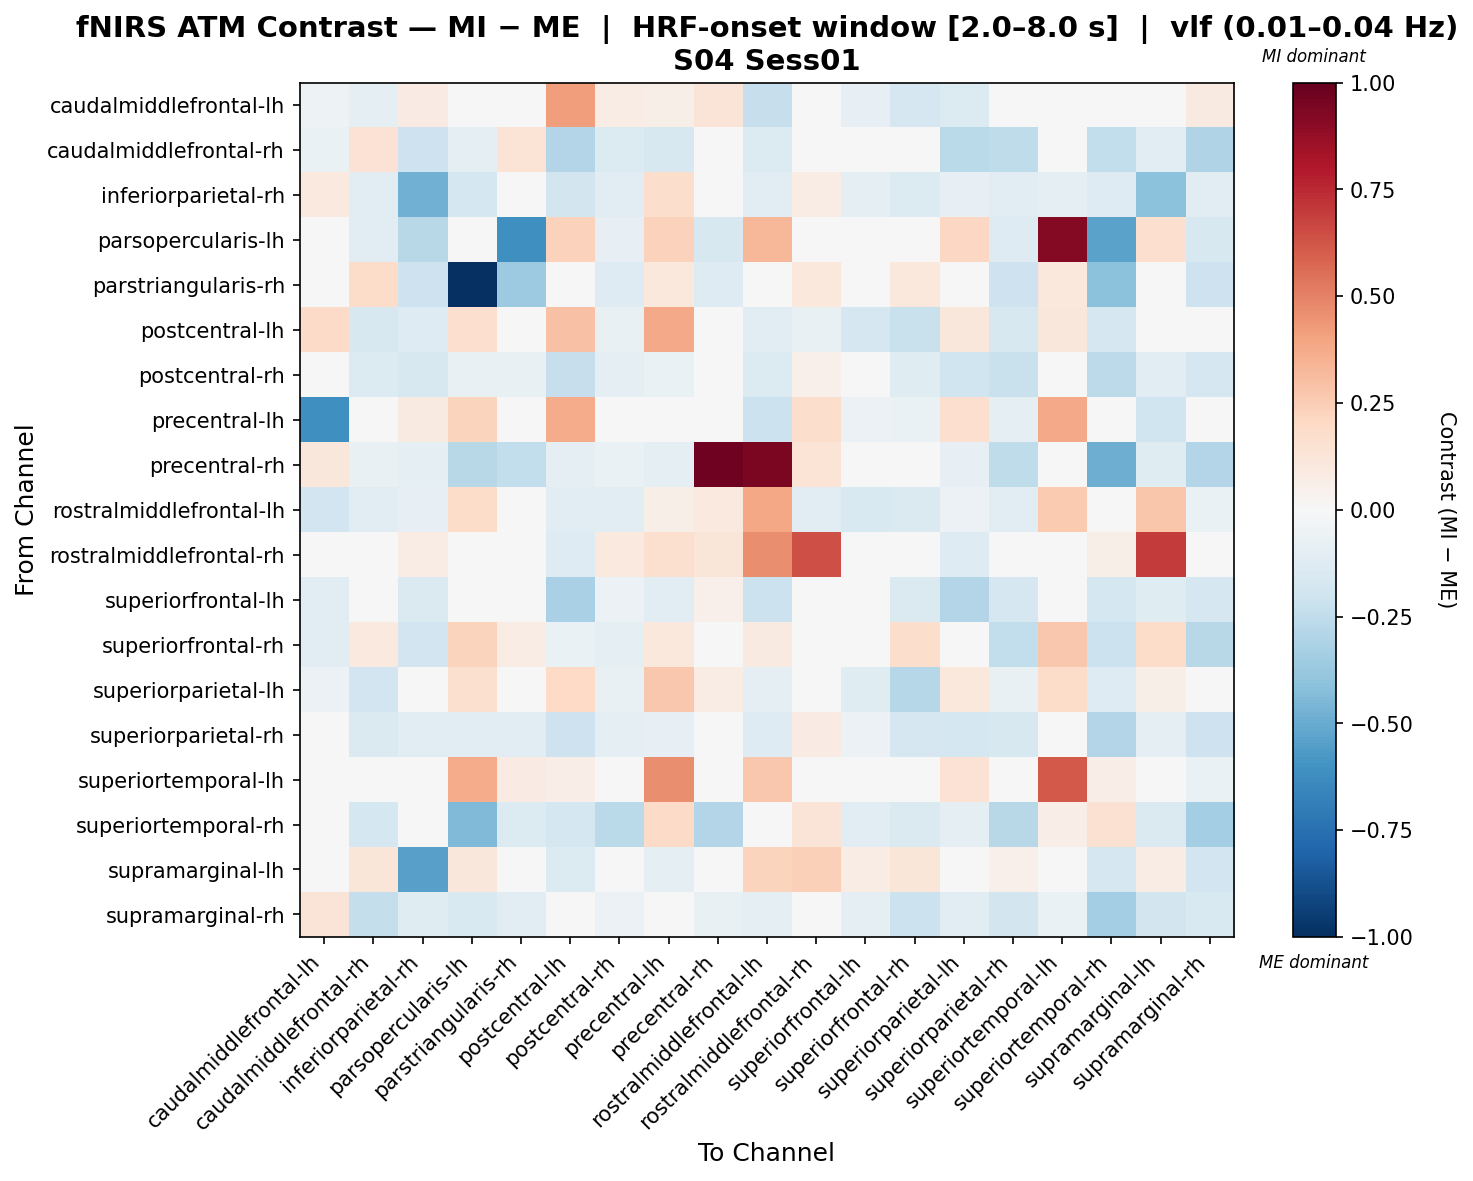

The table this chart was drawn from, first rows:
, caudalmiddlefrontal-lh, caudalmiddlefrontal-rh, inferiorparietal-rh, parsopercularis-lh, parstriangularis-rh, postcentral-lh, postcentral-rh, precentral-lh, precentral-rh, rostralmiddlefrontal-lh, rostralmiddlefrontal-rh, superiorfrontal-lh, superiorfrontal-rh, superiorparietal-lh, superiorparietal-rh, superiortemporal-lh, superiortemporal-rh, supramarginal-lh, supramarginal-rh
caudalmiddlefrontal-lh, -0.05354, -0.1015, 0.08362, 0.0, 0.0, 0.4162, 0.07755, 0.05724, 0.1259, -0.2335, 0.0004976, -0.0823, -0.1702, -0.1381, -0.02626, 0.0, -0.03721, -0.00536, 0.0869
caudalmiddlefrontal-rh, -0.06734, 0.1417, -0.2046, -0.08946, 0.133, -0.2941, -0.1348, -0.1599, -0.01207, -0.1342, -0.01556, -0.004779, 0.006161, -0.2717, -0.2574, -0.02237, -0.2493, -0.1081, -0.3016
inferiorparietal-rh, 0.09667, -0.1147, -0.4783, -0.1721, -0.03322, -0.1808, -0.1104, 0.1728, -0.01661, -0.1155, 0.07052, -0.0927, -0.1348, -0.08163, -0.1038, -0.09817, -0.1322, -0.4102, -0.1112
parsopercularis-lh, 0.0, -0.1128, -0.2774, 0.01101, -0.6102, 0.2302, -0.08057, 0.2302, -0.1611, 0.3326, 0.0, 0.0, -0.02276, 0.2047, -0.1289, 0.9161, -0.5352, 0.1653, -0.1611
parstriangularis-rh, 0.0, 0.1836, -0.2065, -1.0, -0.3661, 0.0, -0.1279, 0.1036, -0.1263, 0.0, 0.1036, 0.0, 0.1046, 0.0, -0.2047, 0.1036, -0.4095, 0.0, -0.2047
postcentral-lh, 0.1935, -0.1571, -0.1284, 0.1688, 0.0, 0.2904, -0.07629, 0.3776, 0.02555, -0.1062, -0.07127, -0.1697, -0.2243, 0.1146, -0.1591, 0.1164, -0.1705, -0.04905, 0.02521
postcentral-rh, -0.002876, -0.1366, -0.1608, -0.07533, -0.07533, -0.2287, -0.09469, -0.0702, 0.004999, -0.1381, 0.05122, -0.03975, -0.1213, -0.2008, -0.2209, 0.0, -0.2588, -0.1102, -0.1683
precentral-lh, -0.6168, -0.04808, 0.0917, 0.2243, 0.03767, 0.3741, -0.03385, -0.0155, -0.03599, -0.2155, 0.1758, -0.0611, -0.06553, 0.1684, -0.09142, 0.3779, -0.0213, -0.1983, -0.04641
precentral-rh, 0.116, -0.07693, -0.09203, -0.2803, -0.2451, -0.09203, -0.06342, -0.09203, 0.9688, 0.9445, 0.1371, 0.04165, -0.02827, -0.0813, -0.253, 0.0, -0.4848, -0.1237, -0.2952
rostralmiddlefrontal-lh, -0.1944, -0.1143, -0.08003, 0.1874, 0.0, -0.1163, -0.1143, 0.05515, 0.1009, 0.3856, -0.1134, -0.1486, -0.1457, -0.05918, -0.1143, 0.2599, 0.0, 0.2803, -0.0686
rostralmiddlefrontal-rh, -0.02791, -0.04183, 0.07661, 0.0, 0.04073, -0.1324, 0.1007, 0.1629, 0.1222, 0.4618, 0.6479, 0.023, -0.04024, -0.1319, -0.001104, -0.000552, 0.06109, 0.6977, 0.02785
superiorfrontal-lh, -0.102, -0.02205, -0.1411, 0.0, 0.0, -0.3271, -0.05491, -0.1101, 0.0514, -0.2171, -0.01793, -0.03953, -0.1414, -0.2963, -0.1655, 0.0, -0.1764, -0.1211, -0.1654
superiorfrontal-rh, -0.1109, 0.1001, -0.1913, 0.2244, 0.07559, -0.06373, -0.08853, 0.1058, 0.01706, 0.09123, 0.004403, -0.01441, 0.172, -0.04284, -0.2436, 0.2729, -0.2155, 0.1833, -0.276
superiorparietal-lh, -0.05823, -0.19, 0.01408, 0.1614, 0.0, 0.1981, -0.07363, 0.2706, 0.07255, -0.08724, -0.02978, -0.1175, -0.285, 0.1024, -0.07363, 0.1834, -0.1316, 0.0591, -0.01516
superiorparietal-rh, 0.02217, -0.1418, -0.1086, -0.1023, -0.1023, -0.2109, -0.09444, -0.08585, -0.02316, -0.1251, 0.08106, -0.06062, -0.1663, -0.1764, -0.157, 0.0, -0.2912, -0.09955, -0.2042
superiortemporal-lh, 0.0, -0.02201, -0.01947, 0.3744, 0.07871, 0.06793, 0.0, 0.4666, 0.0178, 0.2679, 0.04316, 0.0, 0.0178, 0.1424, 0.0, 0.6144, 0.06856, -0.005549, -0.06602
superiortemporal-rh, 0.0, -0.1736, 0.0106, -0.4441, -0.138, -0.1791, -0.2665, 0.1876, -0.29, 0.0, 0.1312, -0.1151, -0.142, -0.08953, -0.2806, 0.06997, 0.1546, -0.1407, -0.3412
supramarginal-lh, 0.03008, 0.1228, -0.5412, 0.1152, 0.0, -0.1374, 0.03648, -0.09036, 0.01058, 0.2221, 0.2361, 0.07768, 0.1213, 0.03277, 0.05021, -0.008335, -0.1648, 0.07518, -0.1883
supramarginal-rh, 0.1255, -0.2349, -0.1239, -0.1516, -0.1137, -0.03587, -0.05699, 0.01035, -0.07658, -0.1011, 0.04991, -0.089, -0.2153, -0.1103, -0.1855, -0.06316, -0.3403, -0.1849, -0.1492
